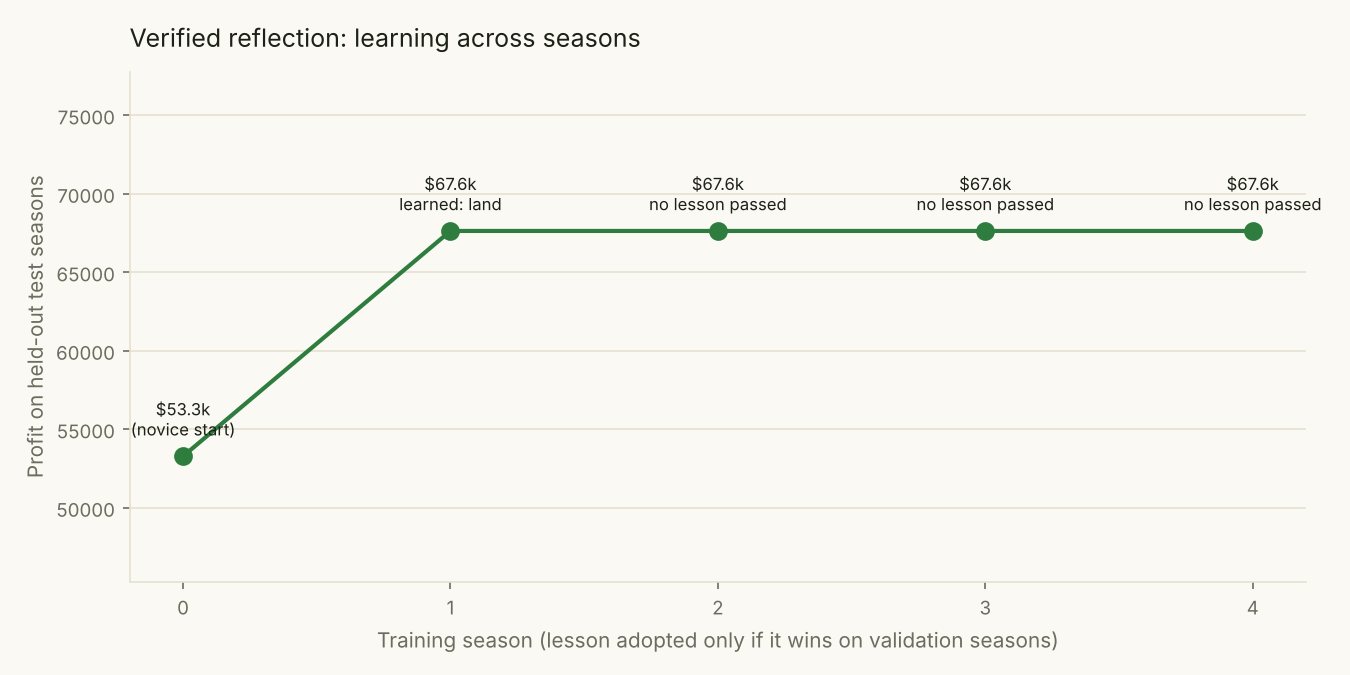

Values plotted in this chart, from the file beside it:
season, test_profit, adopted, lesson, tried
0, 53273, (novice start), , 
1, 67626, land, Stayed on one 5x5 field all season and e…, [{"hypothesis": "animals", "val_gain_pct…
2, 67626, none, no candidate improved validation profit, [{"hypothesis": "animals", "val_gain_pct…
3, 67626, none, no candidate improved validation profit, [{"hypothesis": "animals", "val_gain_pct…
4, 67626, none, no candidate improved validation profit, [{"hypothesis": "animals", "val_gain_pct…
